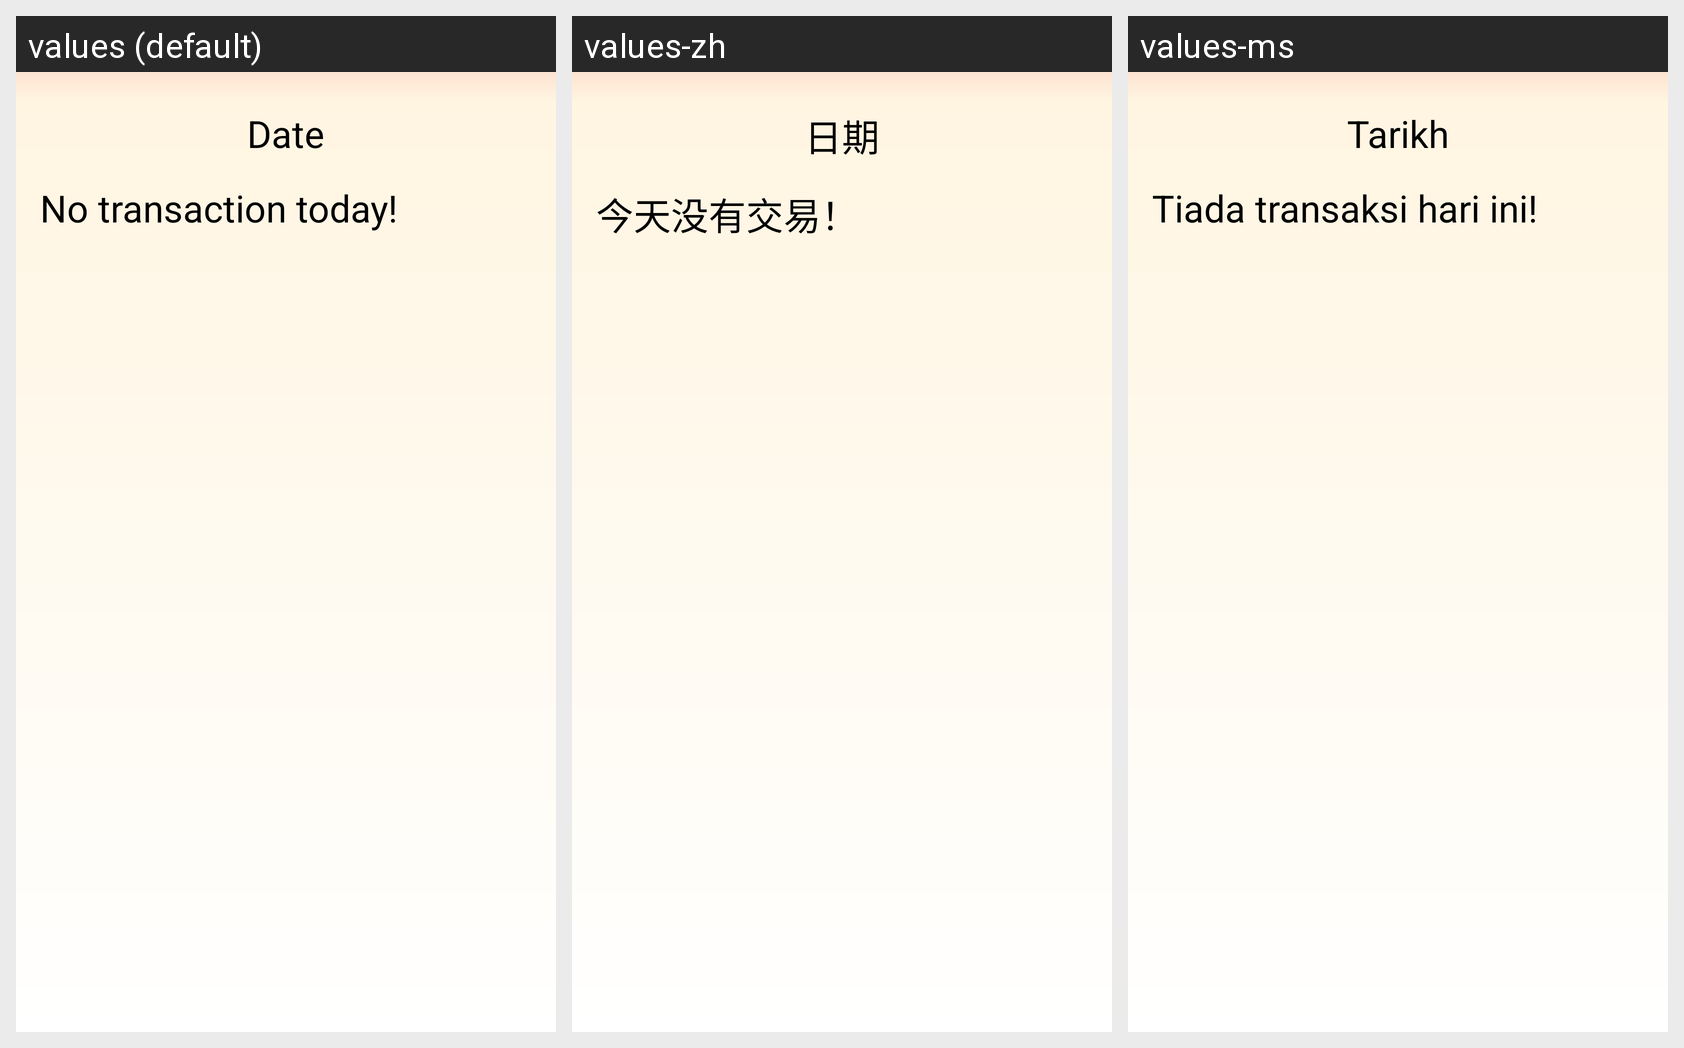

Strings drawn on this Android screen and how each of the app's shown locales translates them:
Android screen res/layout/activity_display_history.xml rendered under 3 locales, left to right: values (default), values-zh, values-ms. Device: Nexus 5 (rendered at 1080×1920; each locale shown at half size, 540×960, under a caption strip naming it); theme Theme.Login.
Strings drawn on this screen, with the default value and each locale's value (text and hints the layout hard-codes, and strings that could not be matched under every locale, appear in the picture but are not listed):

date
  values: Date
  values-zh: 日期
  values-ms: Tarikh

no_transaction
  values: No transaction today!
  values-zh: 今天没有交易！
  values-ms: Tiada transaksi hari ini!
